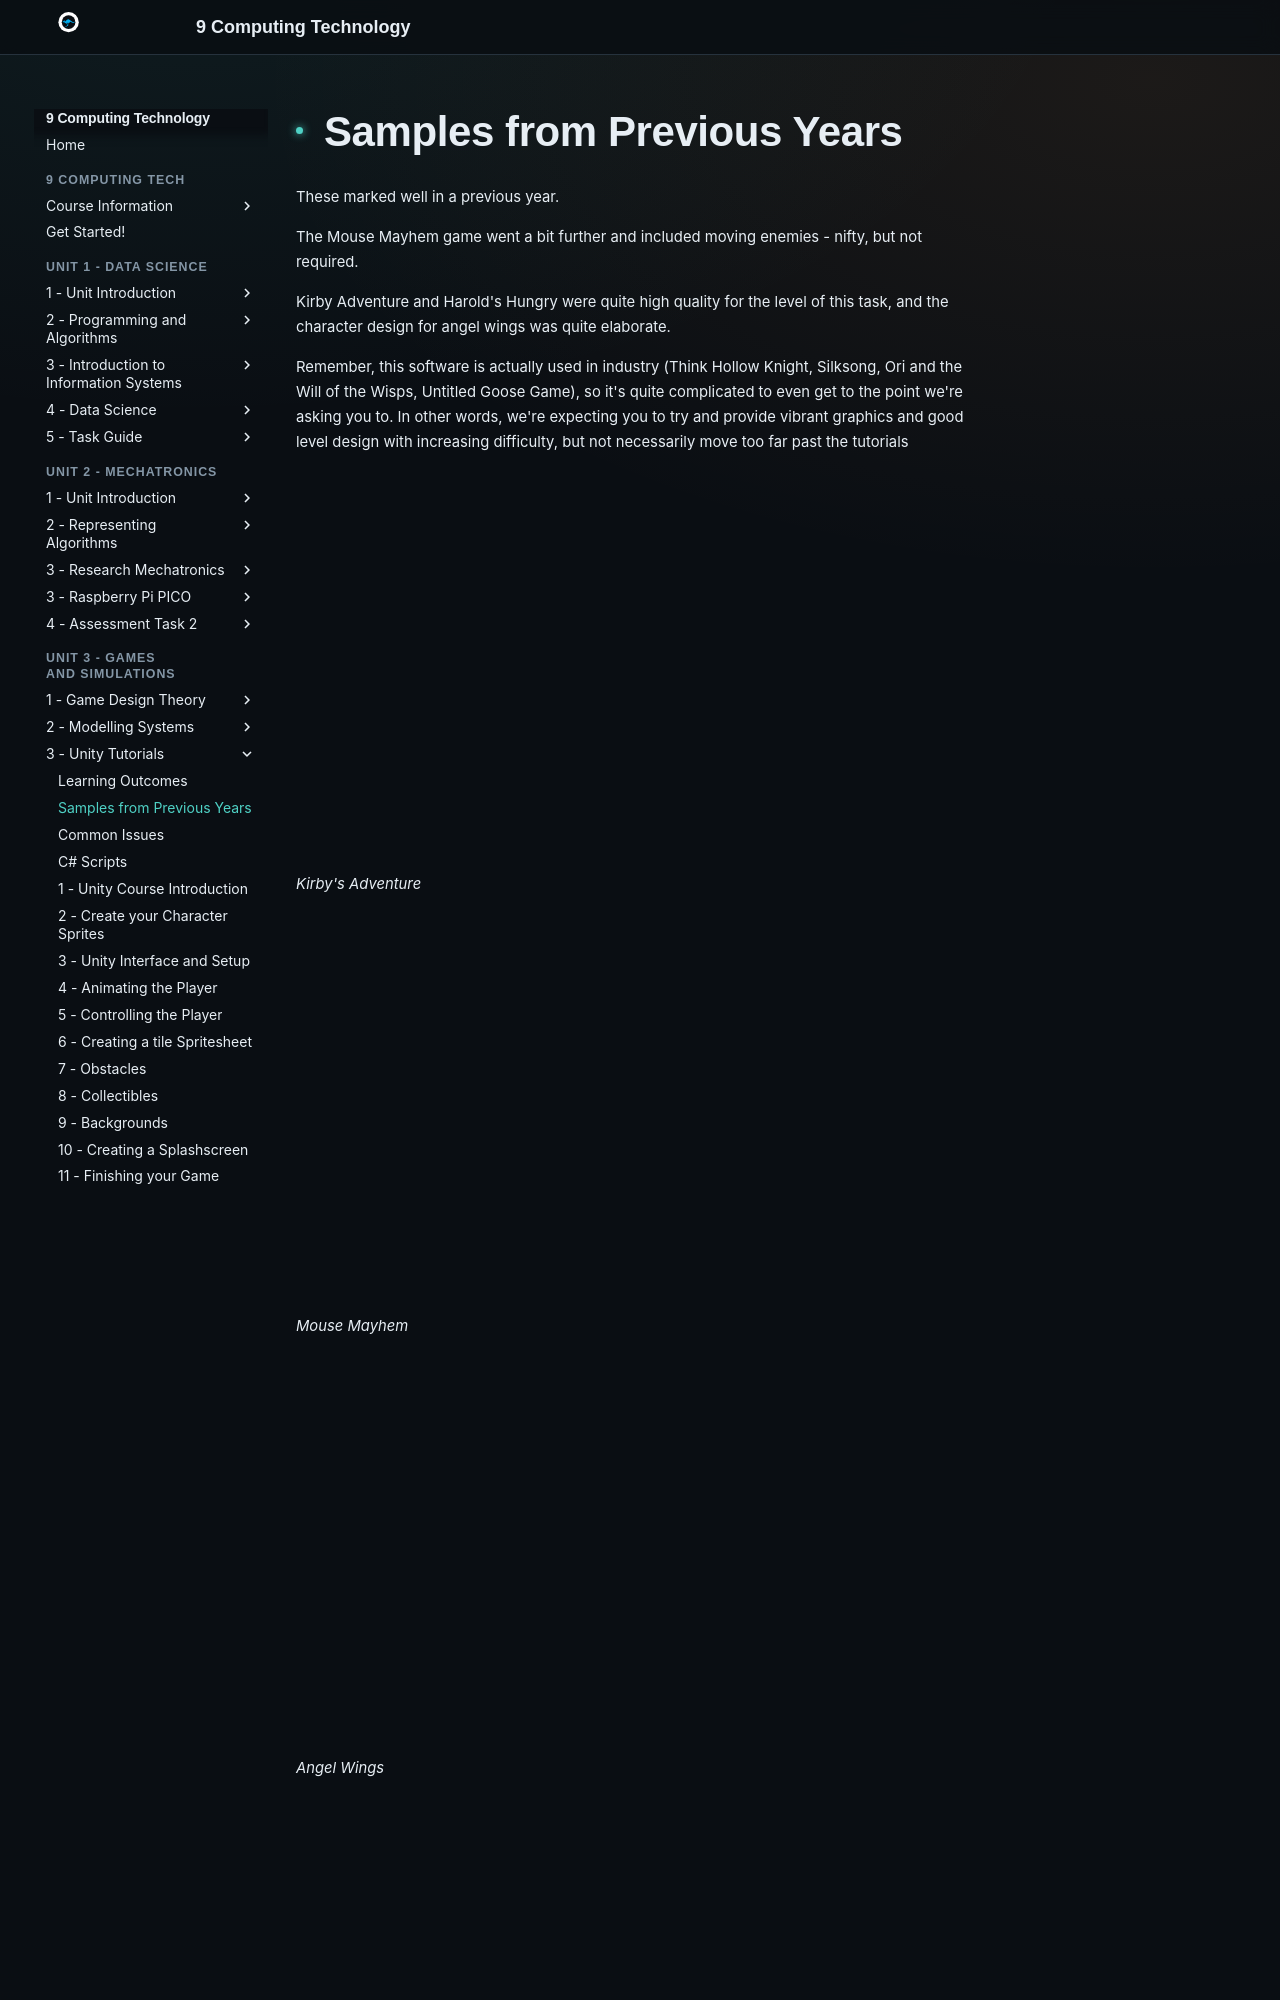

repository: Vormamim/y9-computing-tech · page: unit-3-games-and-simulations/3-unity-tutorials/samples-from-previous-years.html · generator: mkdocs

# Samples from Previous Years

These marked well in a previous year.

The Mouse Mayhem game went a bit further and included moving enemies - nifty, but not required.

Kirby Adventure and Harold's Hungry were quite high quality for the level of this task, and the character design for angel wings was quite elaborate.

Remember, this software is actually used in industry (Think Hollow Knight, Silksong, Ori and the Will of the Wisps, Untitled Goose Game), so it's quite complicated to even get to the point we're asking you to. In other words, we're expecting you to try and provide vibrant graphics and good level design with increasing difficulty, but not necessarily move too far past the tutorials

<div class="video-wrapper"><iframe src="https://drive.google.com/file/d/1qvgavs8YPlUAOyaXcNa5Pf8bg8G079hp/preview" allow="autoplay" allowfullscreen></iframe></div>

*Kirby's Adventure*


<div class="video-wrapper"><iframe src="https://drive.google.com/file/d/1ghOU5fpTSFE8EKUmwWrHpUbp9yj6qNj4/preview" allow="autoplay" allowfullscreen></iframe></div>

*Mouse Mayhem*
